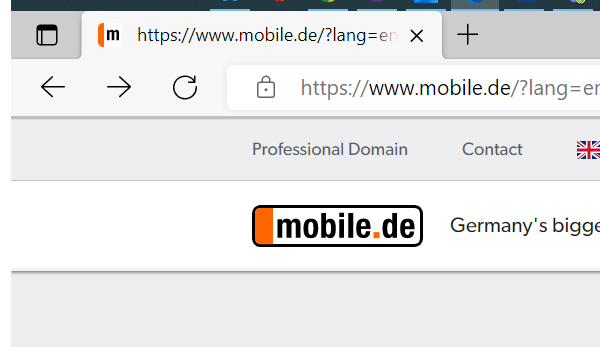
Task: This process filters all cars from 'mobile.de' and outputs in a workbook all items which fit certain criteria. At the end of the process it emails the workbook to specified contact.
Workflow: Mobile_SearchFor_Cars

Step 1: Attach 'mobile.de' Website in window 'https://www.mobile.de/?lang=en' (msedge.exe)

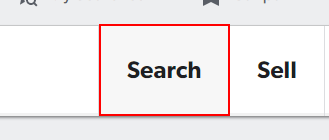
Step 2: click on the link 'Search'

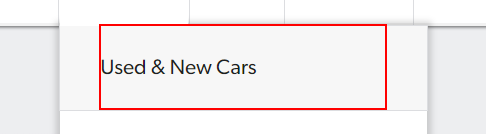
Step 3: click on the element 'Used & New Cars'

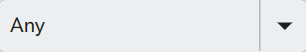
Step 4: click on the drop-down in window 'Car search on mobile.de - find your vehicle quick and easy' (msedge.exe)

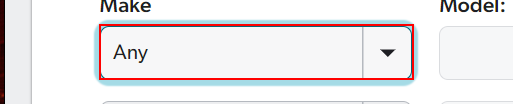
Step 5: type "[Split(item, ",")(0)]" into the drop-down in window 'Car search on mobile.de - find your vehicle quick and easy' (msedge.exe)

Step 6: click on the drop-down in window 'Car search on mobile.de - find your vehicle quick and easy' (msedge.exe) (same screen as step 4)

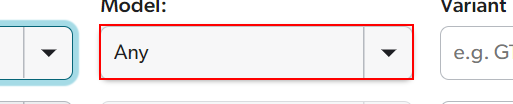
Step 7: type "[Split(item, ",")(1)]" into the drop-down in window 'Car search on mobile.de - find your vehicle quick and easy' (msedge.exe)

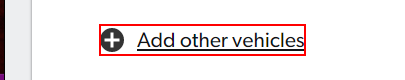
Step 8: click on the link 'Add other vehicles' in window 'Car search on mobile.de - find your vehicle quick and easy' (msedge.exe)

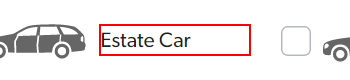
Step 9: click on the label '{0}' in window 'Car search on mobile.de - find your vehicle quick and easy' (msedge.exe)

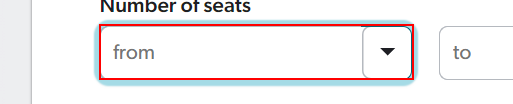
Step 10: click on the drop-down in window 'Car search on mobile.de - find your vehicle quick and easy' (msedge.exe)

Step 11: type [in_seatsNumber] into the drop-down in window 'Car search on mobile.de - find your vehicle quick and easy' (msedge.exe) (same screen as step 10)

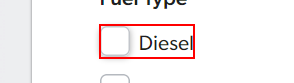
Step 12: click on '{0}' in window 'Car search on mobile.de - find your vehicle quick and easy' (msedge.exe)

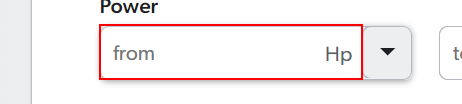
Step 13: type [in_powerNumber] into the text box in window 'Car search on mobile.de - find your vehicle quick and easy' (msedge.exe)

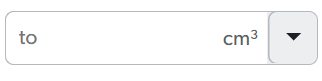
Step 14: type [in_cubicCapacity] into the text box in window 'Car search on mobile.de - find your vehicle quick and easy' (msedge.exe)

Step 15: click on the element '{0}' in window 'Car search on mobile.de - find your vehicle quick and easy' (msedge.exe) (no picture)

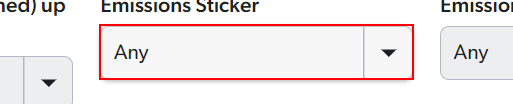
Step 16: type [in_emissionSticker] into the drop-down 'emissionsSticker' in window 'Car search on mobile.de - find your vehicle quick and easy' (msedge.exe)

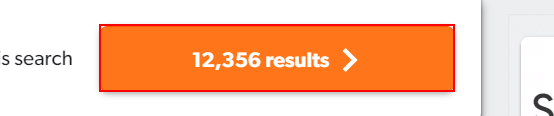
Step 17: click on the button '*results' in window 'Car search on mobile.de - find your vehicle quick and easy' (msedge.exe)
